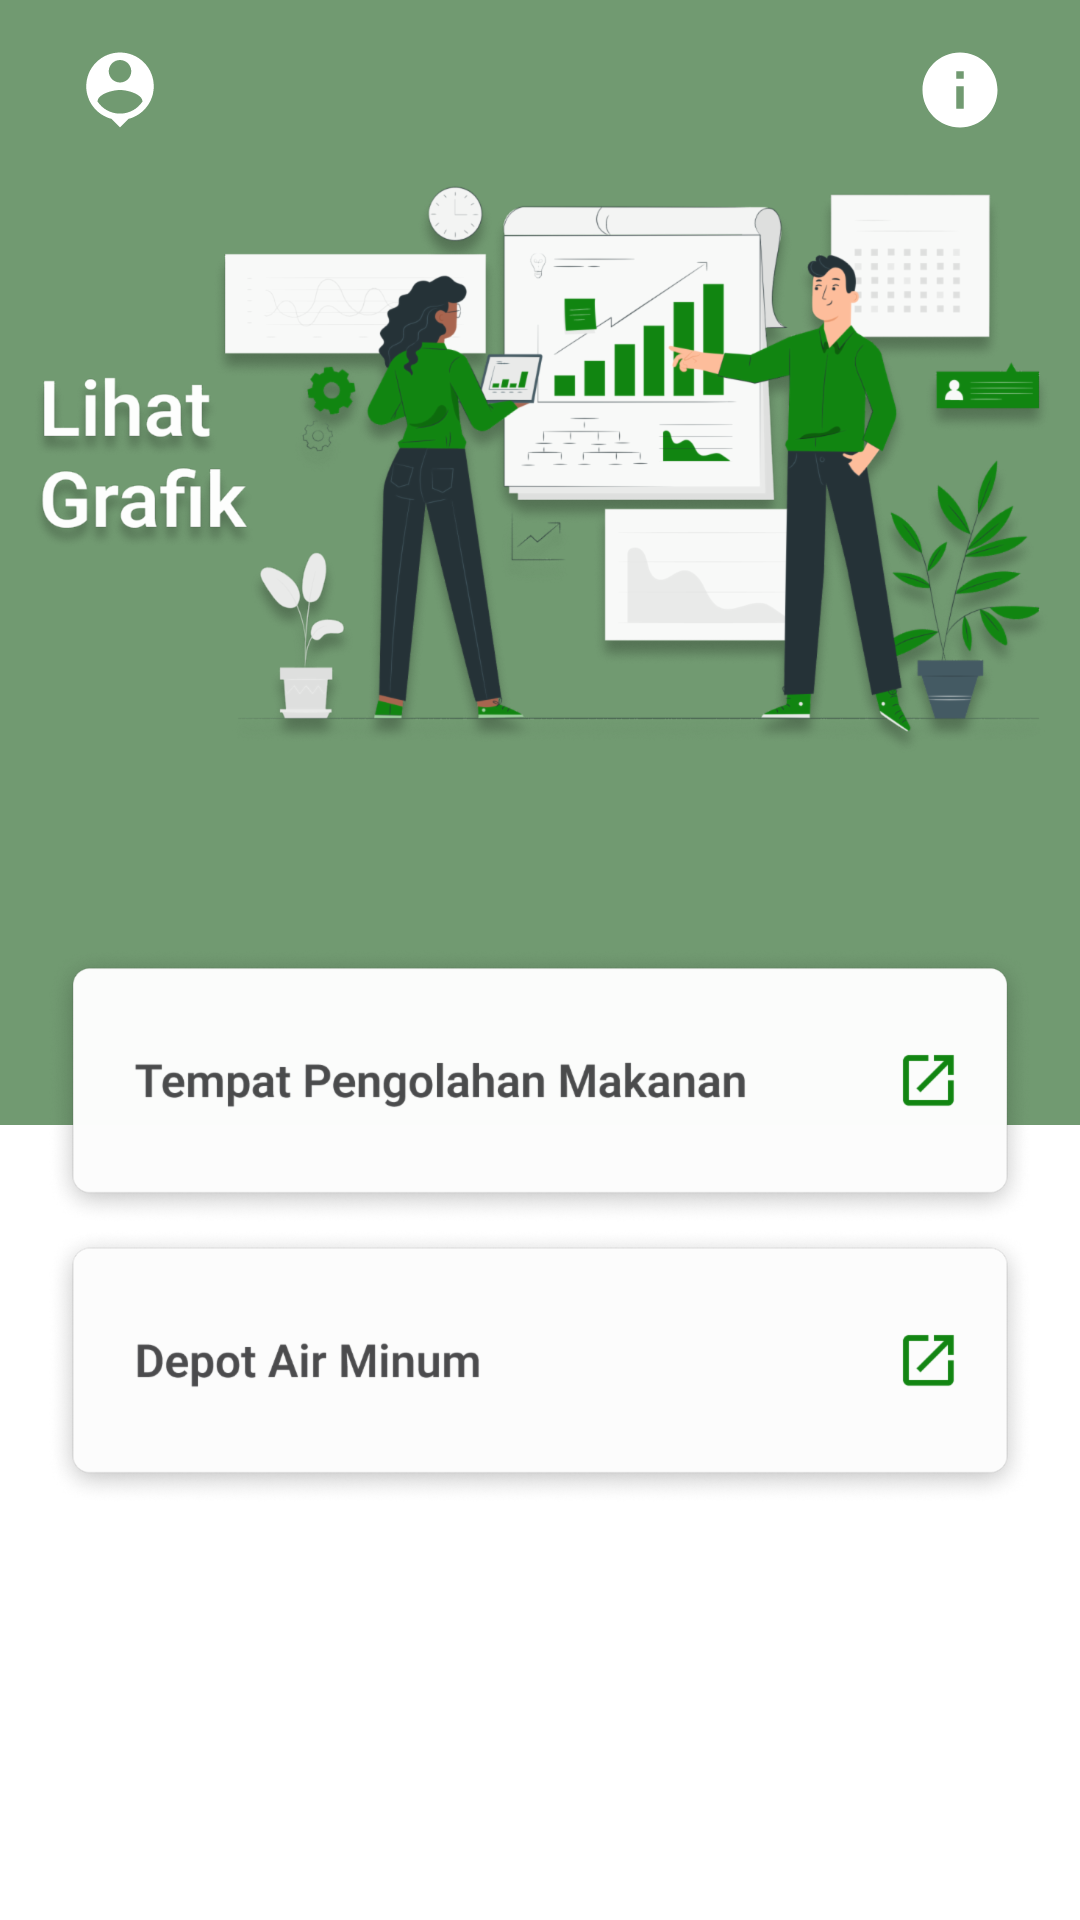

This screen was rendered from an Android layout file. Write that file and the resources it references.
<!-- AndroidManifest.xml: application theme Theme.Puskesmas -->
<!-- res/layout/fragment_l_ihat_grafik.xml -->
<?xml version="1.0" encoding="utf-8"?>
<layout xmlns:android="http://schemas.android.com/apk/res/android"
    xmlns:tools="http://schemas.android.com/tools"
    xmlns:app="http://schemas.android.com/apk/res-auto">

    <data>

    </data>

    <androidx.constraintlayout.widget.ConstraintLayout
        android:layout_width="match_parent"
        android:layout_height="match_parent"
        tools:context=".ui.LIhatGrafikFragment">

        <LinearLayout
            android:id="@+id/linearLayout"
            android:layout_width="match_parent"
            android:layout_height="375dp"
            android:background="#719A71"
            android:orientation="vertical"
            app:layout_constraintEnd_toEndOf="parent"
            app:layout_constraintStart_toStartOf="parent"
            app:layout_constraintTop_toTopOf="parent">

            <RelativeLayout
                android:id="@+id/rlinfo"
                android:layout_width="match_parent"
                android:layout_height="60dp"
                app:layout_constraintEnd_toEndOf="parent"
                app:layout_constraintStart_toStartOf="parent"
                app:layout_constraintTop_toTopOf="parent">

                <ImageView
                    android:id="@+id/btnprofil"
                    android:layout_width="30dp"
                    android:layout_height="30dp"
                    android:layout_centerVertical="true"
                    android:layout_marginLeft="25dp"
                    android:background="@drawable/ic_baseline_person_pin_24"
                    android:backgroundTint="@color/white" />

                <ImageView
                    android:id="@+id/info"
                    android:layout_width="30dp"
                    android:layout_height="30dp"
                    android:layout_alignParentEnd="true"
                    android:layout_centerVertical="true"
                    android:layout_marginLeft="25dp"
                    android:layout_marginRight="25dp"
                    android:background="@drawable/ic_baseline_info_24"
                    android:backgroundTint="@color/white" />
            </RelativeLayout>

            <ImageView
                android:layout_width="wrap_content"
                android:layout_gravity="center"
                android:layout_height="wrap_content"
                android:background="@drawable/bggrafik" />
        </LinearLayout>

        <LinearLayout
            android:layout_width="match_parent"
            android:layout_height="wrap_content"
            android:orientation="vertical"
            android:gravity="center"
            android:layout_marginTop="-60dp"
            app:layout_constraintTop_toBottomOf="@+id/linearLayout">

            <ImageView
                android:layout_width="wrap_content"
                android:id="@+id/btngrafiktpm"
                android:layout_height="wrap_content"
                android:background="@drawable/btntpm" />


            <ImageView
                android:layout_width="wrap_content"
                android:id="@+id/btngrafikdamiu"
                android:layout_height="wrap_content"
                android:background="@drawable/btndam" />

        </LinearLayout>

    </androidx.constraintlayout.widget.ConstraintLayout>
</layout>
<!-- resources referenced by this layout -->
<resources>
  <color name="white">#FFFFFFFF</color>
  <!-- drawable bggrafik: png bitmap (drawable-hdpi, 133952 bytes) -->
  <!-- drawable btndam: png bitmap (drawable-hdpi, 26473 bytes) -->
  <!-- drawable btntpm: png bitmap (drawable-hdpi, 29257 bytes) -->
  <!-- drawable ic_baseline_info_24 (drawable) -->
  <vector android:height="24dp" android:tint="#128612"
      android:viewportHeight="24" android:viewportWidth="24"
      android:width="24dp" xmlns:android="http://schemas.android.com/apk/res/android">
      <path android:fillColor="@android:color/white" android:pathData="M12,2C6.48,2 2,6.48 2,12s4.48,10 10,10 10,-4.48 10,-10S17.52,2 12,2zM13,17h-2v-6h2v6zM13,9h-2L11,7h2v2z"/>
  </vector>
  <!-- drawable ic_baseline_person_pin_24 (drawable) -->
  <vector android:height="24dp" android:tint="#128612"
      android:viewportHeight="24" android:viewportWidth="24"
      android:width="24dp" xmlns:android="http://schemas.android.com/apk/res/android">
      <path android:fillColor="@android:color/white" android:pathData="M12,2c-4.97,0 -9,4.03 -9,9 0,4.17 2.84,7.67 6.69,8.69L12,22l2.31,-2.31C18.16,18.67 21,15.17 21,11c0,-4.97 -4.03,-9 -9,-9zM12,4c1.66,0 3,1.34 3,3s-1.34,3 -3,3 -3,-1.34 -3,-3 1.34,-3 3,-3zM12,18.3c-2.5,0 -4.71,-1.28 -6,-3.22 0.03,-1.99 4,-3.08 6,-3.08 1.99,0 5.97,1.09 6,3.08 -1.29,1.94 -3.5,3.22 -6,3.22z"/>
  </vector>
  <style name="Theme.Puskesmas" parent="Theme.MaterialComponents.DayNight.NoActionBar">
          
          <item name="colorPrimary">@color/purple_500</item>
          <item name="colorPrimaryVariant">@color/purple_700</item>
          <item name="colorOnPrimary">@color/white</item>
          
          <item name="colorSecondary">@color/teal_200</item>
          <item name="colorSecondaryVariant">@color/teal_700</item>
          <item name="colorOnSecondary">@color/black</item>
          
          <item name="android:statusBarColor" tools:targetApi="l">?attr/colorPrimaryVariant</item>
          
      </style>
  <color name="purple_500">#FF6200EE</color>
  <color name="purple_700">#FF3700B3</color>
  <color name="teal_200">#FF03DAC5</color>
  <color name="teal_700">#FF018786</color>
  <color name="black">#FF000000</color>
</resources>
